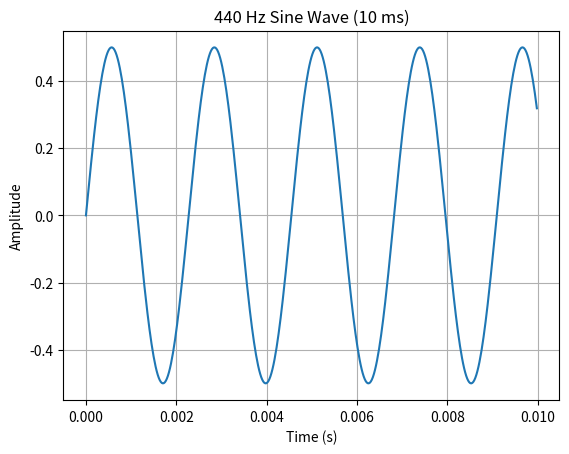

Write the Python code that produced this figure.
import numpy as np
import matplotlib.pyplot as plt

rate = 44100
duration = 0.01  # seconds
freq = 440

t = np.linspace(0, duration, int(rate * duration), endpoint=False)
y = 0.5 * np.sin(2 * np.pi * freq * t)

plt.plot(t, y)
plt.title("440 Hz Sine Wave (10 ms)")
plt.xlabel("Time (s)")
plt.ylabel("Amplitude")
plt.grid(True)
plt.show()
